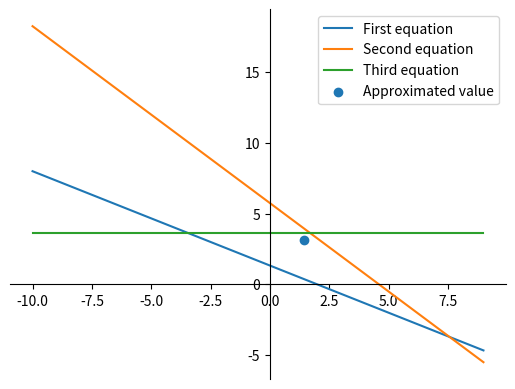

Write the Python code that produced this figure.
# Exercise 2:
'''•Add another equation 5x2= 18 to the system of equations of the previous 
exercise and visualize it on the plot.
•Does another solution exist? 
•Compute/approximate the solutionas best as possible (minimalizing the square 
error).'''
'''2(x1)+3(x2) = 4
5(x1)+4(x2) = 23
5x2 = 18'''
import numpy as np
import matplotlib.pyplot as plt
#Arrays:
a = np.array([[2,5,0], [3,4,5]])
b = np.array([4,23,18])
# We cannot use solve(), as it demands the matrix to be of equal rows and columns
x = np.linalg.lstsq(a.T, b)
print("Coordinates of least squares solution: ",x[0])

x1 = np.arange(-10, 10, 1)

X2 = (4-2*x1)/3
X2_2 = (23-5*x1)/4
X2_3 = np.full((20, 1), 18/5)

plt.figure()
plt.plot(x1, X2, label="First equation")
plt.plot(x1, X2_2, label="Second equation")
plt.plot(x1, X2_3, label="Third equation")
plt.scatter(1.42, 3.13, label="Approximated value")
plt.legend()
ax=plt.gca()
ax.spines['right'].set_color('none')
ax.spines['top'].set_color('none') 
ax.spines['bottom'].set_position('zero')
ax.spines['left'].set_position('zero')

plt.show()
                                                      


